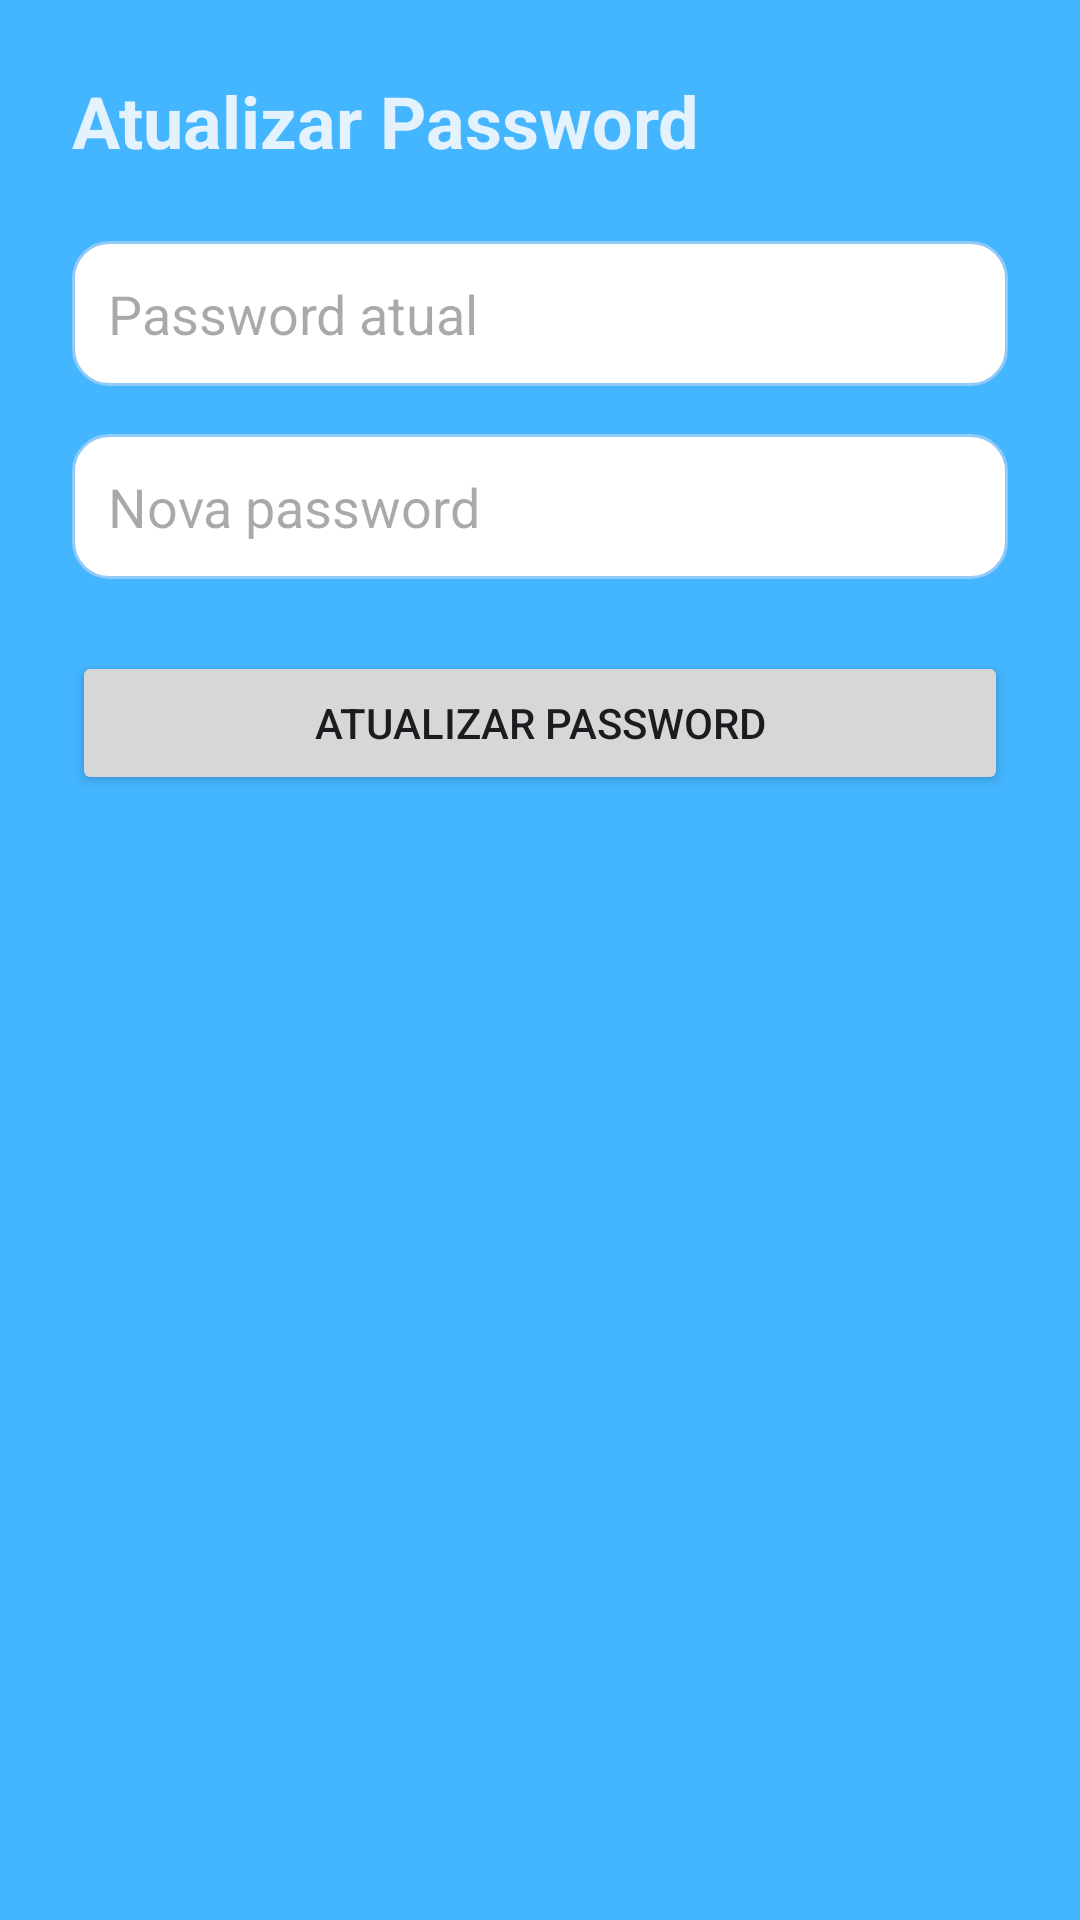

Here is an Android app screen rendered from its layout file. Give the layout XML and the strings, colors and styles it references.
<!-- AndroidManifest.xml: application theme Theme.Igrejas -->
<!-- res/layout/activity_update_password.xml -->
<?xml version="1.0" encoding="utf-8"?>
<androidx.constraintlayout.widget.ConstraintLayout xmlns:android="http://schemas.android.com/apk/res/android"
    xmlns:app="http://schemas.android.com/apk/res-auto"
    xmlns:tools="http://schemas.android.com/tools"
    android:id="@+id/main"
    android:layout_width="match_parent"
    android:layout_height="match_parent"
    android:background="@color/baby_blue"
    tools:context=".UpdatePasswordActivity">

    <LinearLayout
        android:id="@+id/mainLinear"
        android:layout_width="match_parent"
        android:layout_height="match_parent"
        android:orientation="vertical"
        android:padding="24dp">

        <TextView
            android:layout_width="match_parent"
            android:layout_height="wrap_content"
            android:text="Atualizar Password"
            android:textColor="@color/blue_light"
            android:textSize="24sp"
            android:textStyle="bold"
            android:layout_marginBottom="24dp" />

        <EditText
            android:id="@+id/etCurrentPassword"
            android:layout_width="match_parent"
            android:layout_height="wrap_content"
            android:hint="Password atual"
            android:inputType="textPassword"
            android:background="@drawable/edittext_bg"
            android:padding="12dp"
            android:layout_marginBottom="16dp" />

        <EditText
            android:id="@+id/etNewPassword"
            android:layout_width="match_parent"
            android:layout_height="wrap_content"
            android:hint="Nova password"
            android:inputType="textPassword"
            android:background="@drawable/edittext_bg"
            android:padding="12dp"
            android:layout_marginBottom="24dp" />

        <Button
            android:id="@+id/btnUpdatePassword"
            android:layout_width="match_parent"
            android:layout_height="wrap_content"
            android:text="Atualizar Password" />

    </LinearLayout>

</androidx.constraintlayout.widget.ConstraintLayout>
<!-- resources referenced by this layout -->
<resources>
  <color name="baby_blue">#44B5FF</color>
  <color name="blue_light">#E3F2FD</color>
  <!-- drawable edittext_bg (drawable) -->
  <?xml version="1.0" encoding="utf-8"?>
  <shape xmlns:android="http://schemas.android.com/apk/res/android">
      <solid android:color="#FFFFFF"/>
      <corners android:radius="12dp"/>
      <stroke
          android:width="1dp"
          android:color="#90CAF9"/>
  </shape>
  <style name="Theme.Igrejas" parent="Base.Theme.Igrejas" />
  <style name="Base.Theme.Igrejas" parent="Theme.Material3.DayNight.NoActionBar">
          
          
      </style>
</resources>
